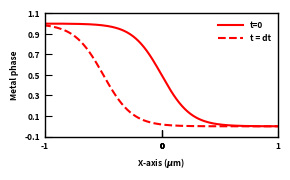

Write the Python code that produced this figure. (Note: this script raises an exception after producing the figure.)
import matplotlib.pyplot as plt
import numpy as np
from matplotlib.legend_handler import HandlerTuple

# close existing plots
plt.close('all')
PATH = '/blue/michael.tonks/chaitanya.bhave/yellowjacket/yj_first_paper/Figures/'
#set plot dimensions
fig = plt.figure(figsize=(3.0,1.85),dpi=500)
ax = fig.add_subplot(1,1,1)
plt.rcParams.update({'font.family':'Arial'})
plt.rc('font', family='sans-serif',weight='bold')

dx = 0.5
X = np.linspace(-3,3,500)

# sharp = (X<0)
# S1,=ax.plot(X,sharp,'k-',linewidth=1.5)
#
# sharp = (X<-dx)
# S2,=ax.plot(X,sharp,'k--',linewidth=1.5)


int_width = 0.5
eta = 0.5*(1 - np.tanh( 2*X/int_width ) )
P1,=ax.plot(X,eta,'r-',linewidth=1.5)

eta = 0.5*(1 - np.tanh( 2*(X+dx)/int_width ) )
P2,=ax.plot(X,eta,'r--',linewidth=1.5)

xmin = -1.0
xmax = 1.0
ymin = -0.1
ymax = 1.1
ax.set_xlim(xmin,xmax)
ax.set_ylim(ymin,ymax)

xticks=[ int(tick) for tick in np.linspace(xmin,xmax, 7)]
ax.set_xticks(xticks)  # arbitrary chosen
ax.set_xticklabels(xticks,fontsize=6,fontweight='bold')

yticks = np.around(np.linspace(ymin,ymax,7),1)
ax.set_yticks(yticks)
ax.set_yticklabels(yticks,fontsize=6,fontweight='bold')

ax.tick_params(axis='x',direction='in',length=5)#,pad=6,)
ax.tick_params(axis='y',direction='in',length=5)#,pad=6)

legend_properties = {'weight':'bold','size':6}
legs = ["Sharp interface (t=0)","Sharp interface (t=dt)","Phase-field (t=0)","Phase-field (t=dt)"]
lgd = plt.legend( ['t=0','t = dt'],frameon=False, prop=legend_properties, handlelength=3, handler_map={tuple: HandlerTuple(ndivide=None)})

plt.margins(x=0, y=0)
plt.xlabel("X-axis ($\mu$m)",fontsize=6,fontweight='bold')#,labelpad=15)
plt.ylabel("Metal phase",fontsize=6,fontweight='bold')#,labelpad=15)

#Set axis spine widths
for axis in ['top','bottom','left','right']:
    ax.spines[axis].set_linewidth(1.0)

# ax.margins(0,0)

fig.tight_layout()
fig.savefig(PATH+'AC_mobility_fit.png',dpi=500, transparent=True)
